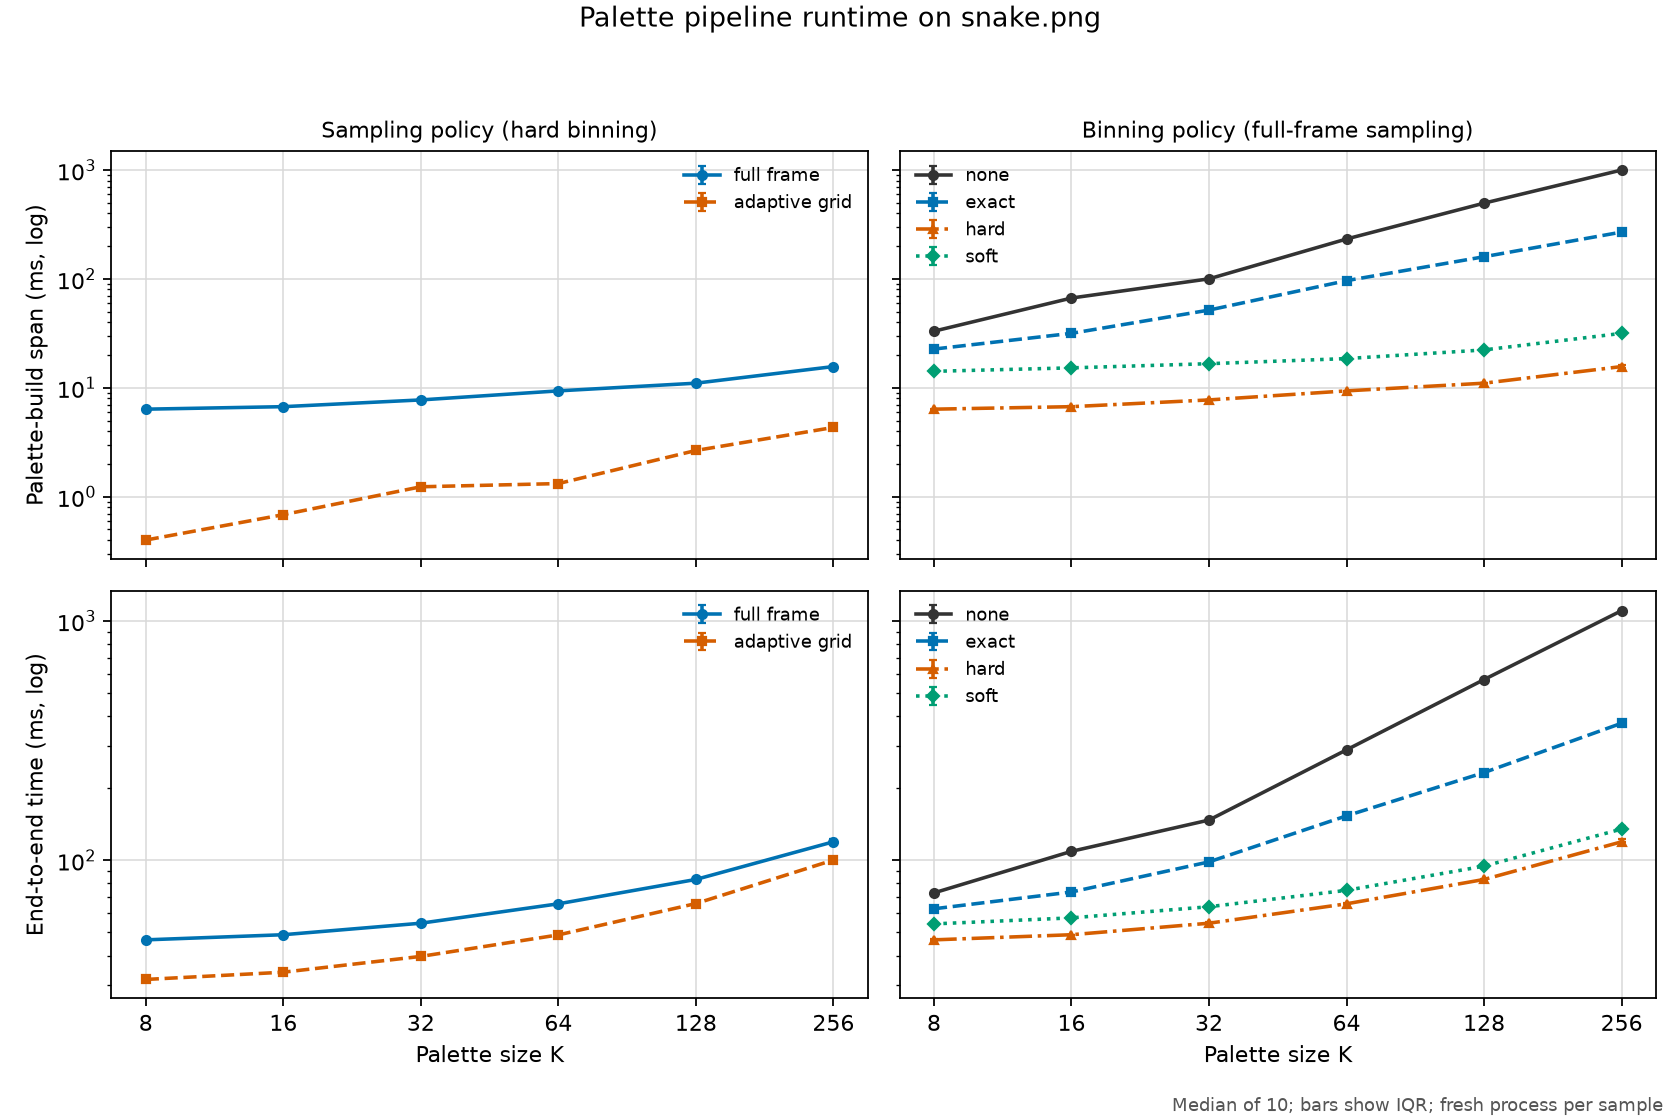

Data behind this chart, as committed beside it:
revision, platform, input, colors, config, sampling_policy, binning_policy, quantize_option, domain, phase, round, sequence, position, seconds, command
f2c138d8f6aa0a90c89d019f85eaf9bb3efa5edb, macOS-26.5.1-arm64-arm-64bit-Mach-O, images/snake.png, 8, full-frame-hard, full-frame, hard, kmeans:inittype=none:threshold=0.125:bin…, end-to-end, washout, 0, 0, -1, 0.04675, '{img2sixel}' --threads=1 --precision=8b…
f2c138d8f6aa0a90c89d019f85eaf9bb3efa5edb, macOS-26.5.1-arm64-arm-64bit-Mach-O, images/snake.png, 8, full-frame-hard, full-frame, hard, kmeans:inittype=none:threshold=0.125:bin…, end-to-end, warmup, 0, 0, 0, 0.04653, '{img2sixel}' --threads=1 --precision=8b…
f2c138d8f6aa0a90c89d019f85eaf9bb3efa5edb, macOS-26.5.1-arm64-arm-64bit-Mach-O, images/snake.png, 8, adaptive-grid-hard, adaptive-grid, hard, kmeans:inittype=none:threshold=0.125:bin…, end-to-end, warmup, 0, 0, 1, 0.03139, '{img2sixel}' --threads=1 --precision=8b…
f2c138d8f6aa0a90c89d019f85eaf9bb3efa5edb, macOS-26.5.1-arm64-arm-64bit-Mach-O, images/snake.png, 8, full-frame-soft, full-frame, soft, kmeans:inittype=none:threshold=0.125:bin…, end-to-end, warmup, 0, 0, 2, 0.05285, '{img2sixel}' --threads=1 --precision=8b…
f2c138d8f6aa0a90c89d019f85eaf9bb3efa5edb, macOS-26.5.1-arm64-arm-64bit-Mach-O, images/snake.png, 8, full-frame-none, full-frame, none, kmeans:inittype=none:threshold=0.125:bin…, end-to-end, warmup, 0, 0, 3, 0.07293, '{img2sixel}' --threads=1 --precision=8b…
f2c138d8f6aa0a90c89d019f85eaf9bb3efa5edb, macOS-26.5.1-arm64-arm-64bit-Mach-O, images/snake.png, 8, full-frame-exact, full-frame, exact, kmeans:inittype=none:threshold=0.125:bin…, end-to-end, warmup, 0, 0, 4, 0.06259, '{img2sixel}' --threads=1 --precision=8b…
f2c138d8f6aa0a90c89d019f85eaf9bb3efa5edb, macOS-26.5.1-arm64-arm-64bit-Mach-O, images/snake.png, 8, full-frame-hard, full-frame, hard, kmeans:inittype=none:threshold=0.125:bin…, end-to-end, washout, 1, 1, -1, 0.04609, '{img2sixel}' --threads=1 --precision=8b…
f2c138d8f6aa0a90c89d019f85eaf9bb3efa5edb, macOS-26.5.1-arm64-arm-64bit-Mach-O, images/snake.png, 8, adaptive-grid-hard, adaptive-grid, hard, kmeans:inittype=none:threshold=0.125:bin…, end-to-end, warmup, 1, 1, 0, 0.03167, '{img2sixel}' --threads=1 --precision=8b…
f2c138d8f6aa0a90c89d019f85eaf9bb3efa5edb, macOS-26.5.1-arm64-arm-64bit-Mach-O, images/snake.png, 8, full-frame-none, full-frame, none, kmeans:inittype=none:threshold=0.125:bin…, end-to-end, warmup, 1, 1, 1, 0.07224, '{img2sixel}' --threads=1 --precision=8b…
f2c138d8f6aa0a90c89d019f85eaf9bb3efa5edb, macOS-26.5.1-arm64-arm-64bit-Mach-O, images/snake.png, 8, full-frame-hard, full-frame, hard, kmeans:inittype=none:threshold=0.125:bin…, end-to-end, warmup, 1, 1, 2, 0.04733, '{img2sixel}' --threads=1 --precision=8b…
f2c138d8f6aa0a90c89d019f85eaf9bb3efa5edb, macOS-26.5.1-arm64-arm-64bit-Mach-O, images/snake.png, 8, full-frame-exact, full-frame, exact, kmeans:inittype=none:threshold=0.125:bin…, end-to-end, warmup, 1, 1, 3, 0.06254, '{img2sixel}' --threads=1 --precision=8b…
f2c138d8f6aa0a90c89d019f85eaf9bb3efa5edb, macOS-26.5.1-arm64-arm-64bit-Mach-O, images/snake.png, 8, full-frame-soft, full-frame, soft, kmeans:inittype=none:threshold=0.125:bin…, end-to-end, warmup, 1, 1, 4, 0.05421, '{img2sixel}' --threads=1 --precision=8b…
f2c138d8f6aa0a90c89d019f85eaf9bb3efa5edb, macOS-26.5.1-arm64-arm-64bit-Mach-O, images/snake.png, 8, full-frame-hard, full-frame, hard, kmeans:inittype=none:threshold=0.125:bin…, end-to-end, washout, 2, 2, -1, 0.04587, '{img2sixel}' --threads=1 --precision=8b…
f2c138d8f6aa0a90c89d019f85eaf9bb3efa5edb, macOS-26.5.1-arm64-arm-64bit-Mach-O, images/snake.png, 8, full-frame-none, full-frame, none, kmeans:inittype=none:threshold=0.125:bin…, end-to-end, measured, 2, 2, 0, 0.07272, '{img2sixel}' --threads=1 --precision=8b…
f2c138d8f6aa0a90c89d019f85eaf9bb3efa5edb, macOS-26.5.1-arm64-arm-64bit-Mach-O, images/snake.png, 8, full-frame-exact, full-frame, exact, kmeans:inittype=none:threshold=0.125:bin…, end-to-end, measured, 2, 2, 1, 0.06253, '{img2sixel}' --threads=1 --precision=8b…
f2c138d8f6aa0a90c89d019f85eaf9bb3efa5edb, macOS-26.5.1-arm64-arm-64bit-Mach-O, images/snake.png, 8, adaptive-grid-hard, adaptive-grid, hard, kmeans:inittype=none:threshold=0.125:bin…, end-to-end, measured, 2, 2, 2, 0.03183, '{img2sixel}' --threads=1 --precision=8b…
f2c138d8f6aa0a90c89d019f85eaf9bb3efa5edb, macOS-26.5.1-arm64-arm-64bit-Mach-O, images/snake.png, 8, full-frame-soft, full-frame, soft, kmeans:inittype=none:threshold=0.125:bin…, end-to-end, measured, 2, 2, 3, 0.05297, '{img2sixel}' --threads=1 --precision=8b…
f2c138d8f6aa0a90c89d019f85eaf9bb3efa5edb, macOS-26.5.1-arm64-arm-64bit-Mach-O, images/snake.png, 8, full-frame-hard, full-frame, hard, kmeans:inittype=none:threshold=0.125:bin…, end-to-end, measured, 2, 2, 4, 0.04602, '{img2sixel}' --threads=1 --precision=8b…
f2c138d8f6aa0a90c89d019f85eaf9bb3efa5edb, macOS-26.5.1-arm64-arm-64bit-Mach-O, images/snake.png, 8, full-frame-hard, full-frame, hard, kmeans:inittype=none:threshold=0.125:bin…, end-to-end, washout, 3, 3, -1, 0.04592, '{img2sixel}' --threads=1 --precision=8b…
f2c138d8f6aa0a90c89d019f85eaf9bb3efa5edb, macOS-26.5.1-arm64-arm-64bit-Mach-O, images/snake.png, 8, full-frame-exact, full-frame, exact, kmeans:inittype=none:threshold=0.125:bin…, end-to-end, measured, 3, 3, 0, 0.06278, '{img2sixel}' --threads=1 --precision=8b…
f2c138d8f6aa0a90c89d019f85eaf9bb3efa5edb, macOS-26.5.1-arm64-arm-64bit-Mach-O, images/snake.png, 8, full-frame-soft, full-frame, soft, kmeans:inittype=none:threshold=0.125:bin…, end-to-end, measured, 3, 3, 1, 0.05376, '{img2sixel}' --threads=1 --precision=8b…
f2c138d8f6aa0a90c89d019f85eaf9bb3efa5edb, macOS-26.5.1-arm64-arm-64bit-Mach-O, images/snake.png, 8, full-frame-none, full-frame, none, kmeans:inittype=none:threshold=0.125:bin…, end-to-end, measured, 3, 3, 2, 0.07327, '{img2sixel}' --threads=1 --precision=8b…
f2c138d8f6aa0a90c89d019f85eaf9bb3efa5edb, macOS-26.5.1-arm64-arm-64bit-Mach-O, images/snake.png, 8, full-frame-hard, full-frame, hard, kmeans:inittype=none:threshold=0.125:bin…, end-to-end, measured, 3, 3, 3, 0.04635, '{img2sixel}' --threads=1 --precision=8b…
f2c138d8f6aa0a90c89d019f85eaf9bb3efa5edb, macOS-26.5.1-arm64-arm-64bit-Mach-O, images/snake.png, 8, adaptive-grid-hard, adaptive-grid, hard, kmeans:inittype=none:threshold=0.125:bin…, end-to-end, measured, 3, 3, 4, 0.03168, '{img2sixel}' --threads=1 --precision=8b…
f2c138d8f6aa0a90c89d019f85eaf9bb3efa5edb, macOS-26.5.1-arm64-arm-64bit-Mach-O, images/snake.png, 8, full-frame-hard, full-frame, hard, kmeans:inittype=none:threshold=0.125:bin…, end-to-end, washout, 4, 4, -1, 0.04506, '{img2sixel}' --threads=1 --precision=8b…
f2c138d8f6aa0a90c89d019f85eaf9bb3efa5edb, macOS-26.5.1-arm64-arm-64bit-Mach-O, images/snake.png, 8, full-frame-soft, full-frame, soft, kmeans:inittype=none:threshold=0.125:bin…, end-to-end, measured, 4, 4, 0, 0.05355, '{img2sixel}' --threads=1 --precision=8b…
f2c138d8f6aa0a90c89d019f85eaf9bb3efa5edb, macOS-26.5.1-arm64-arm-64bit-Mach-O, images/snake.png, 8, full-frame-hard, full-frame, hard, kmeans:inittype=none:threshold=0.125:bin…, end-to-end, measured, 4, 4, 1, 0.04609, '{img2sixel}' --threads=1 --precision=8b…
f2c138d8f6aa0a90c89d019f85eaf9bb3efa5edb, macOS-26.5.1-arm64-arm-64bit-Mach-O, images/snake.png, 8, full-frame-exact, full-frame, exact, kmeans:inittype=none:threshold=0.125:bin…, end-to-end, measured, 4, 4, 2, 0.06264, '{img2sixel}' --threads=1 --precision=8b…
f2c138d8f6aa0a90c89d019f85eaf9bb3efa5edb, macOS-26.5.1-arm64-arm-64bit-Mach-O, images/snake.png, 8, adaptive-grid-hard, adaptive-grid, hard, kmeans:inittype=none:threshold=0.125:bin…, end-to-end, measured, 4, 4, 3, 0.03179, '{img2sixel}' --threads=1 --precision=8b…
f2c138d8f6aa0a90c89d019f85eaf9bb3efa5edb, macOS-26.5.1-arm64-arm-64bit-Mach-O, images/snake.png, 8, full-frame-none, full-frame, none, kmeans:inittype=none:threshold=0.125:bin…, end-to-end, measured, 4, 4, 4, 0.07197, '{img2sixel}' --threads=1 --precision=8b…
f2c138d8f6aa0a90c89d019f85eaf9bb3efa5edb, macOS-26.5.1-arm64-arm-64bit-Mach-O, images/snake.png, 8, full-frame-hard, full-frame, hard, kmeans:inittype=none:threshold=0.125:bin…, end-to-end, washout, 5, 5, -1, 0.04741, '{img2sixel}' --threads=1 --precision=8b…
f2c138d8f6aa0a90c89d019f85eaf9bb3efa5edb, macOS-26.5.1-arm64-arm-64bit-Mach-O, images/snake.png, 8, full-frame-exact, full-frame, exact, kmeans:inittype=none:threshold=0.125:bin…, end-to-end, measured, 5, 5, 0, 0.06259, '{img2sixel}' --threads=1 --precision=8b…
f2c138d8f6aa0a90c89d019f85eaf9bb3efa5edb, macOS-26.5.1-arm64-arm-64bit-Mach-O, images/snake.png, 8, full-frame-none, full-frame, none, kmeans:inittype=none:threshold=0.125:bin…, end-to-end, measured, 5, 5, 1, 0.07288, '{img2sixel}' --threads=1 --precision=8b…
f2c138d8f6aa0a90c89d019f85eaf9bb3efa5edb, macOS-26.5.1-arm64-arm-64bit-Mach-O, images/snake.png, 8, full-frame-soft, full-frame, soft, kmeans:inittype=none:threshold=0.125:bin…, end-to-end, measured, 5, 5, 2, 0.05398, '{img2sixel}' --threads=1 --precision=8b…
f2c138d8f6aa0a90c89d019f85eaf9bb3efa5edb, macOS-26.5.1-arm64-arm-64bit-Mach-O, images/snake.png, 8, adaptive-grid-hard, adaptive-grid, hard, kmeans:inittype=none:threshold=0.125:bin…, end-to-end, measured, 5, 5, 3, 0.0313, '{img2sixel}' --threads=1 --precision=8b…
f2c138d8f6aa0a90c89d019f85eaf9bb3efa5edb, macOS-26.5.1-arm64-arm-64bit-Mach-O, images/snake.png, 8, full-frame-hard, full-frame, hard, kmeans:inittype=none:threshold=0.125:bin…, end-to-end, measured, 5, 5, 4, 0.0448, '{img2sixel}' --threads=1 --precision=8b…
f2c138d8f6aa0a90c89d019f85eaf9bb3efa5edb, macOS-26.5.1-arm64-arm-64bit-Mach-O, images/snake.png, 8, full-frame-hard, full-frame, hard, kmeans:inittype=none:threshold=0.125:bin…, end-to-end, washout, 6, 6, -1, 0.046, '{img2sixel}' --threads=1 --precision=8b…
f2c138d8f6aa0a90c89d019f85eaf9bb3efa5edb, macOS-26.5.1-arm64-arm-64bit-Mach-O, images/snake.png, 8, full-frame-soft, full-frame, soft, kmeans:inittype=none:threshold=0.125:bin…, end-to-end, measured, 6, 6, 0, 0.05464, '{img2sixel}' --threads=1 --precision=8b…
f2c138d8f6aa0a90c89d019f85eaf9bb3efa5edb, macOS-26.5.1-arm64-arm-64bit-Mach-O, images/snake.png, 8, full-frame-exact, full-frame, exact, kmeans:inittype=none:threshold=0.125:bin…, end-to-end, measured, 6, 6, 1, 0.06307, '{img2sixel}' --threads=1 --precision=8b…
f2c138d8f6aa0a90c89d019f85eaf9bb3efa5edb, macOS-26.5.1-arm64-arm-64bit-Mach-O, images/snake.png, 8, full-frame-hard, full-frame, hard, kmeans:inittype=none:threshold=0.125:bin…, end-to-end, measured, 6, 6, 2, 0.0467, '{img2sixel}' --threads=1 --precision=8b…
f2c138d8f6aa0a90c89d019f85eaf9bb3efa5edb, macOS-26.5.1-arm64-arm-64bit-Mach-O, images/snake.png, 8, full-frame-none, full-frame, none, kmeans:inittype=none:threshold=0.125:bin…, end-to-end, measured, 6, 6, 3, 0.07367, '{img2sixel}' --threads=1 --precision=8b…
f2c138d8f6aa0a90c89d019f85eaf9bb3efa5edb, macOS-26.5.1-arm64-arm-64bit-Mach-O, images/snake.png, 8, adaptive-grid-hard, adaptive-grid, hard, kmeans:inittype=none:threshold=0.125:bin…, end-to-end, measured, 6, 6, 4, 0.03197, '{img2sixel}' --threads=1 --precision=8b…
f2c138d8f6aa0a90c89d019f85eaf9bb3efa5edb, macOS-26.5.1-arm64-arm-64bit-Mach-O, images/snake.png, 8, full-frame-hard, full-frame, hard, kmeans:inittype=none:threshold=0.125:bin…, end-to-end, washout, 7, 7, -1, 0.04575, '{img2sixel}' --threads=1 --precision=8b…
f2c138d8f6aa0a90c89d019f85eaf9bb3efa5edb, macOS-26.5.1-arm64-arm-64bit-Mach-O, images/snake.png, 8, full-frame-hard, full-frame, hard, kmeans:inittype=none:threshold=0.125:bin…, end-to-end, measured, 7, 7, 0, 0.04669, '{img2sixel}' --threads=1 --precision=8b…
f2c138d8f6aa0a90c89d019f85eaf9bb3efa5edb, macOS-26.5.1-arm64-arm-64bit-Mach-O, images/snake.png, 8, full-frame-soft, full-frame, soft, kmeans:inittype=none:threshold=0.125:bin…, end-to-end, measured, 7, 7, 1, 0.05425, '{img2sixel}' --threads=1 --precision=8b…
f2c138d8f6aa0a90c89d019f85eaf9bb3efa5edb, macOS-26.5.1-arm64-arm-64bit-Mach-O, images/snake.png, 8, adaptive-grid-hard, adaptive-grid, hard, kmeans:inittype=none:threshold=0.125:bin…, end-to-end, measured, 7, 7, 2, 0.03196, '{img2sixel}' --threads=1 --precision=8b…
f2c138d8f6aa0a90c89d019f85eaf9bb3efa5edb, macOS-26.5.1-arm64-arm-64bit-Mach-O, images/snake.png, 8, full-frame-exact, full-frame, exact, kmeans:inittype=none:threshold=0.125:bin…, end-to-end, measured, 7, 7, 3, 0.06146, '{img2sixel}' --threads=1 --precision=8b…
f2c138d8f6aa0a90c89d019f85eaf9bb3efa5edb, macOS-26.5.1-arm64-arm-64bit-Mach-O, images/snake.png, 8, full-frame-none, full-frame, none, kmeans:inittype=none:threshold=0.125:bin…, end-to-end, measured, 7, 7, 4, 0.07334, '{img2sixel}' --threads=1 --precision=8b…
f2c138d8f6aa0a90c89d019f85eaf9bb3efa5edb, macOS-26.5.1-arm64-arm-64bit-Mach-O, images/snake.png, 8, full-frame-hard, full-frame, hard, kmeans:inittype=none:threshold=0.125:bin…, end-to-end, washout, 8, 8, -1, 0.04697, '{img2sixel}' --threads=1 --precision=8b…
f2c138d8f6aa0a90c89d019f85eaf9bb3efa5edb, macOS-26.5.1-arm64-arm-64bit-Mach-O, images/snake.png, 8, adaptive-grid-hard, adaptive-grid, hard, kmeans:inittype=none:threshold=0.125:bin…, end-to-end, measured, 8, 8, 0, 0.03165, '{img2sixel}' --threads=1 --precision=8b…
f2c138d8f6aa0a90c89d019f85eaf9bb3efa5edb, macOS-26.5.1-arm64-arm-64bit-Mach-O, images/snake.png, 8, full-frame-hard, full-frame, hard, kmeans:inittype=none:threshold=0.125:bin…, end-to-end, measured, 8, 8, 1, 0.04564, '{img2sixel}' --threads=1 --precision=8b…
f2c138d8f6aa0a90c89d019f85eaf9bb3efa5edb, macOS-26.5.1-arm64-arm-64bit-Mach-O, images/snake.png, 8, full-frame-none, full-frame, none, kmeans:inittype=none:threshold=0.125:bin…, end-to-end, measured, 8, 8, 2, 0.07338, '{img2sixel}' --threads=1 --precision=8b…
f2c138d8f6aa0a90c89d019f85eaf9bb3efa5edb, macOS-26.5.1-arm64-arm-64bit-Mach-O, images/snake.png, 8, full-frame-soft, full-frame, soft, kmeans:inittype=none:threshold=0.125:bin…, end-to-end, measured, 8, 8, 3, 0.05489, '{img2sixel}' --threads=1 --precision=8b…
f2c138d8f6aa0a90c89d019f85eaf9bb3efa5edb, macOS-26.5.1-arm64-arm-64bit-Mach-O, images/snake.png, 8, full-frame-exact, full-frame, exact, kmeans:inittype=none:threshold=0.125:bin…, end-to-end, measured, 8, 8, 4, 0.0629, '{img2sixel}' --threads=1 --precision=8b…
f2c138d8f6aa0a90c89d019f85eaf9bb3efa5edb, macOS-26.5.1-arm64-arm-64bit-Mach-O, images/snake.png, 8, full-frame-hard, full-frame, hard, kmeans:inittype=none:threshold=0.125:bin…, end-to-end, washout, 9, 9, -1, 0.04669, '{img2sixel}' --threads=1 --precision=8b…
f2c138d8f6aa0a90c89d019f85eaf9bb3efa5edb, macOS-26.5.1-arm64-arm-64bit-Mach-O, images/snake.png, 8, full-frame-none, full-frame, none, kmeans:inittype=none:threshold=0.125:bin…, end-to-end, measured, 9, 9, 0, 0.0728, '{img2sixel}' --threads=1 --precision=8b…
f2c138d8f6aa0a90c89d019f85eaf9bb3efa5edb, macOS-26.5.1-arm64-arm-64bit-Mach-O, images/snake.png, 8, adaptive-grid-hard, adaptive-grid, hard, kmeans:inittype=none:threshold=0.125:bin…, end-to-end, measured, 9, 9, 1, 0.03186, '{img2sixel}' --threads=1 --precision=8b…
f2c138d8f6aa0a90c89d019f85eaf9bb3efa5edb, macOS-26.5.1-arm64-arm-64bit-Mach-O, images/snake.png, 8, full-frame-exact, full-frame, exact, kmeans:inittype=none:threshold=0.125:bin…, end-to-end, measured, 9, 9, 2, 0.06218, '{img2sixel}' --threads=1 --precision=8b…
f2c138d8f6aa0a90c89d019f85eaf9bb3efa5edb, macOS-26.5.1-arm64-arm-64bit-Mach-O, images/snake.png, 8, full-frame-hard, full-frame, hard, kmeans:inittype=none:threshold=0.125:bin…, end-to-end, measured, 9, 9, 3, 0.04679, '{img2sixel}' --threads=1 --precision=8b…
f2c138d8f6aa0a90c89d019f85eaf9bb3efa5edb, macOS-26.5.1-arm64-arm-64bit-Mach-O, images/snake.png, 8, full-frame-soft, full-frame, soft, kmeans:inittype=none:threshold=0.125:bin…, end-to-end, measured, 9, 9, 4, 0.05422, '{img2sixel}' --threads=1 --precision=8b…
... 804 more rows
